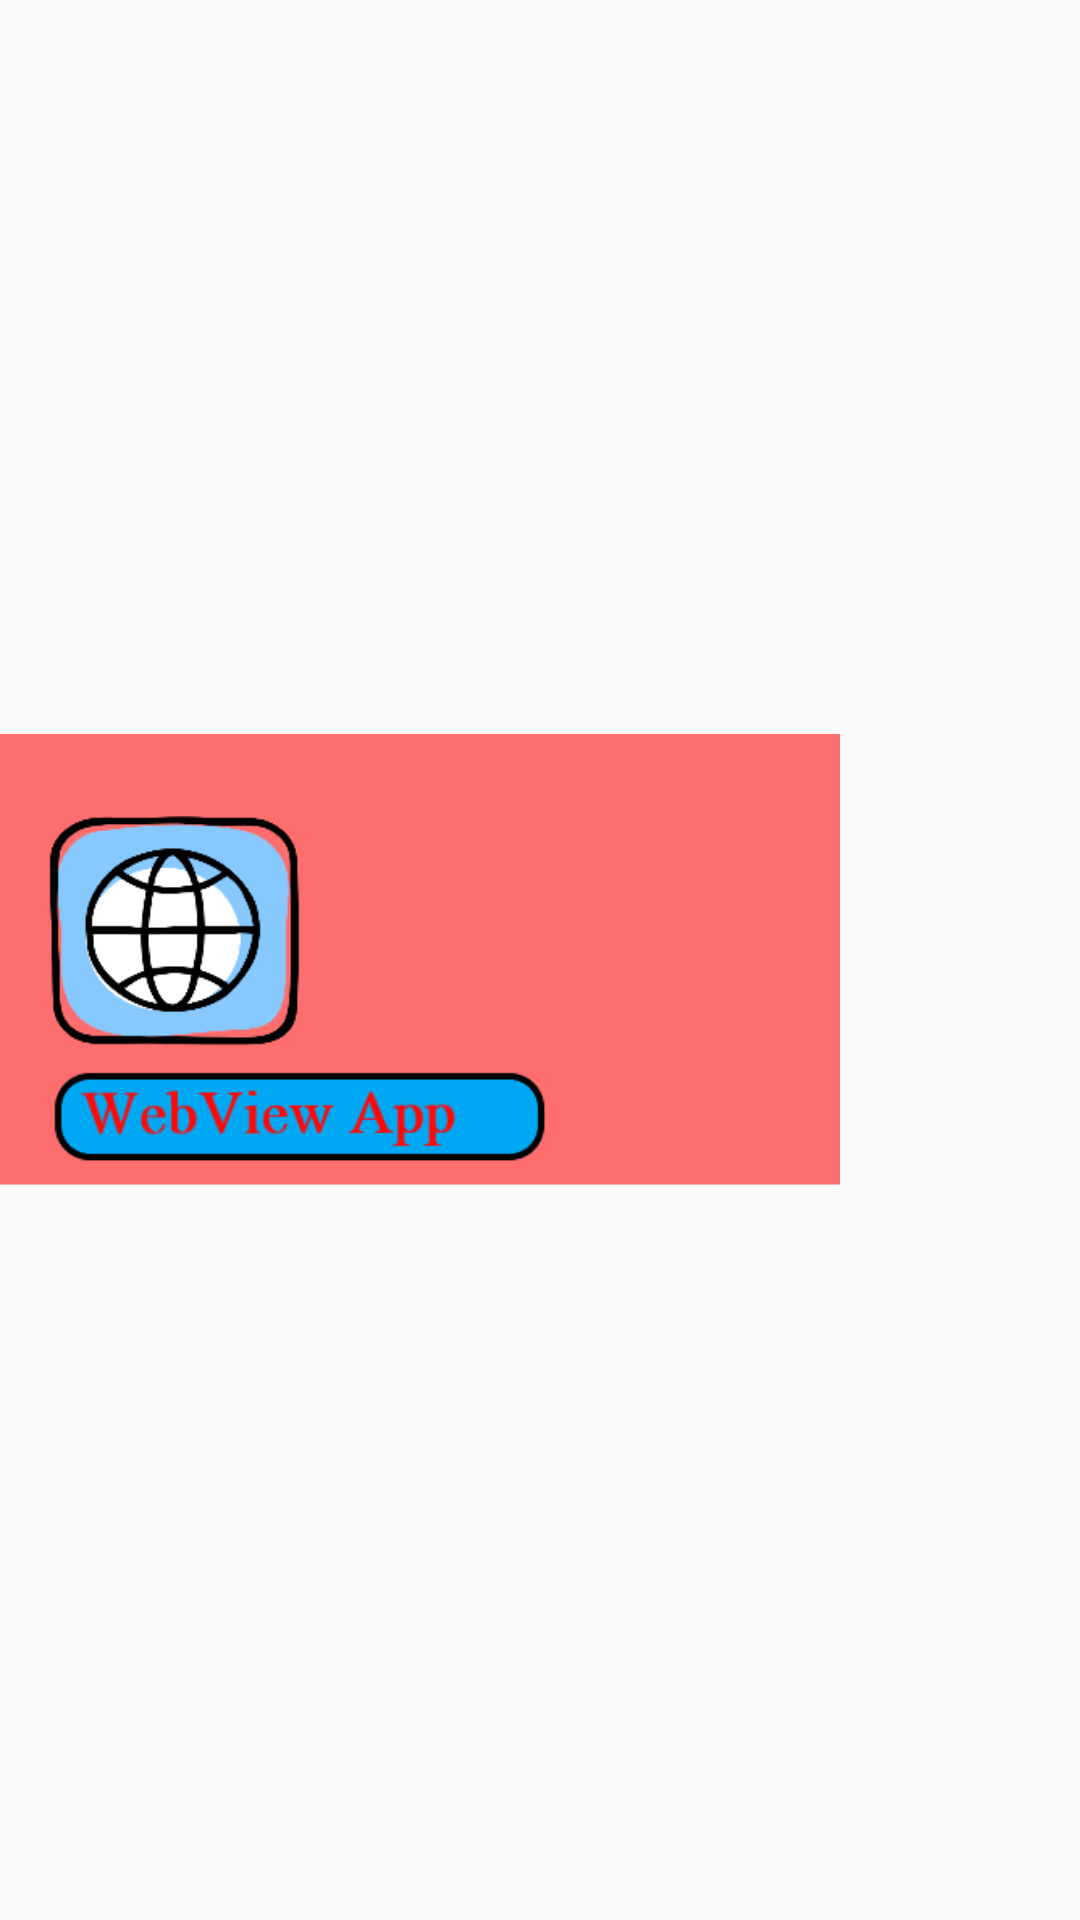

Here is an Android app screen rendered from its layout file. Give the layout XML and the strings, colors and styles it references.
<!-- AndroidManifest.xml: application theme AppTheme1 -->
<!-- res/layout/nav_header_main.xml -->
<?xml version="1.0" encoding="utf-8"?>
<LinearLayout xmlns:android="http://schemas.android.com/apk/res/android"
    xmlns:app="http://schemas.android.com/apk/res-auto"
    android:layout_width="match_parent"
    android:layout_height="151dp"
    android:background="@drawable/side_nav_bar"
    android:gravity="bottom"
    android:orientation="vertical"
    android:theme="@style/ThemeOverlay.AppCompat.Dark">

    <ImageView
        android:id="@+id/imageView"
        android:layout_width="280dp"
        android:layout_height="match_parent"
        android:contentDescription="@string/nav_head"
        android:src="@drawable/navigation"/>

</LinearLayout>
<!-- resources referenced by this layout -->
<resources>
  <!-- drawable navigation: png bitmap (drawable, 21138 bytes) -->
  <string name="nav_head">Navigation header</string>
  <style name="AppTheme1" parent="Theme.AppCompat.Light.DarkActionBar">
          
          <item name="colorPrimary">@color/colorPrimary</item>
          <item name="colorPrimaryDark">@color/colorPrimaryDark</item>
          <item name="colorAccent">@color/colorAccent</item>
      </style>
  <color name="colorPrimary">#FF0000</color>
  <color name="colorPrimaryDark">#CA0101</color>
  <color name="colorAccent">#03DAC5</color>
</resources>
